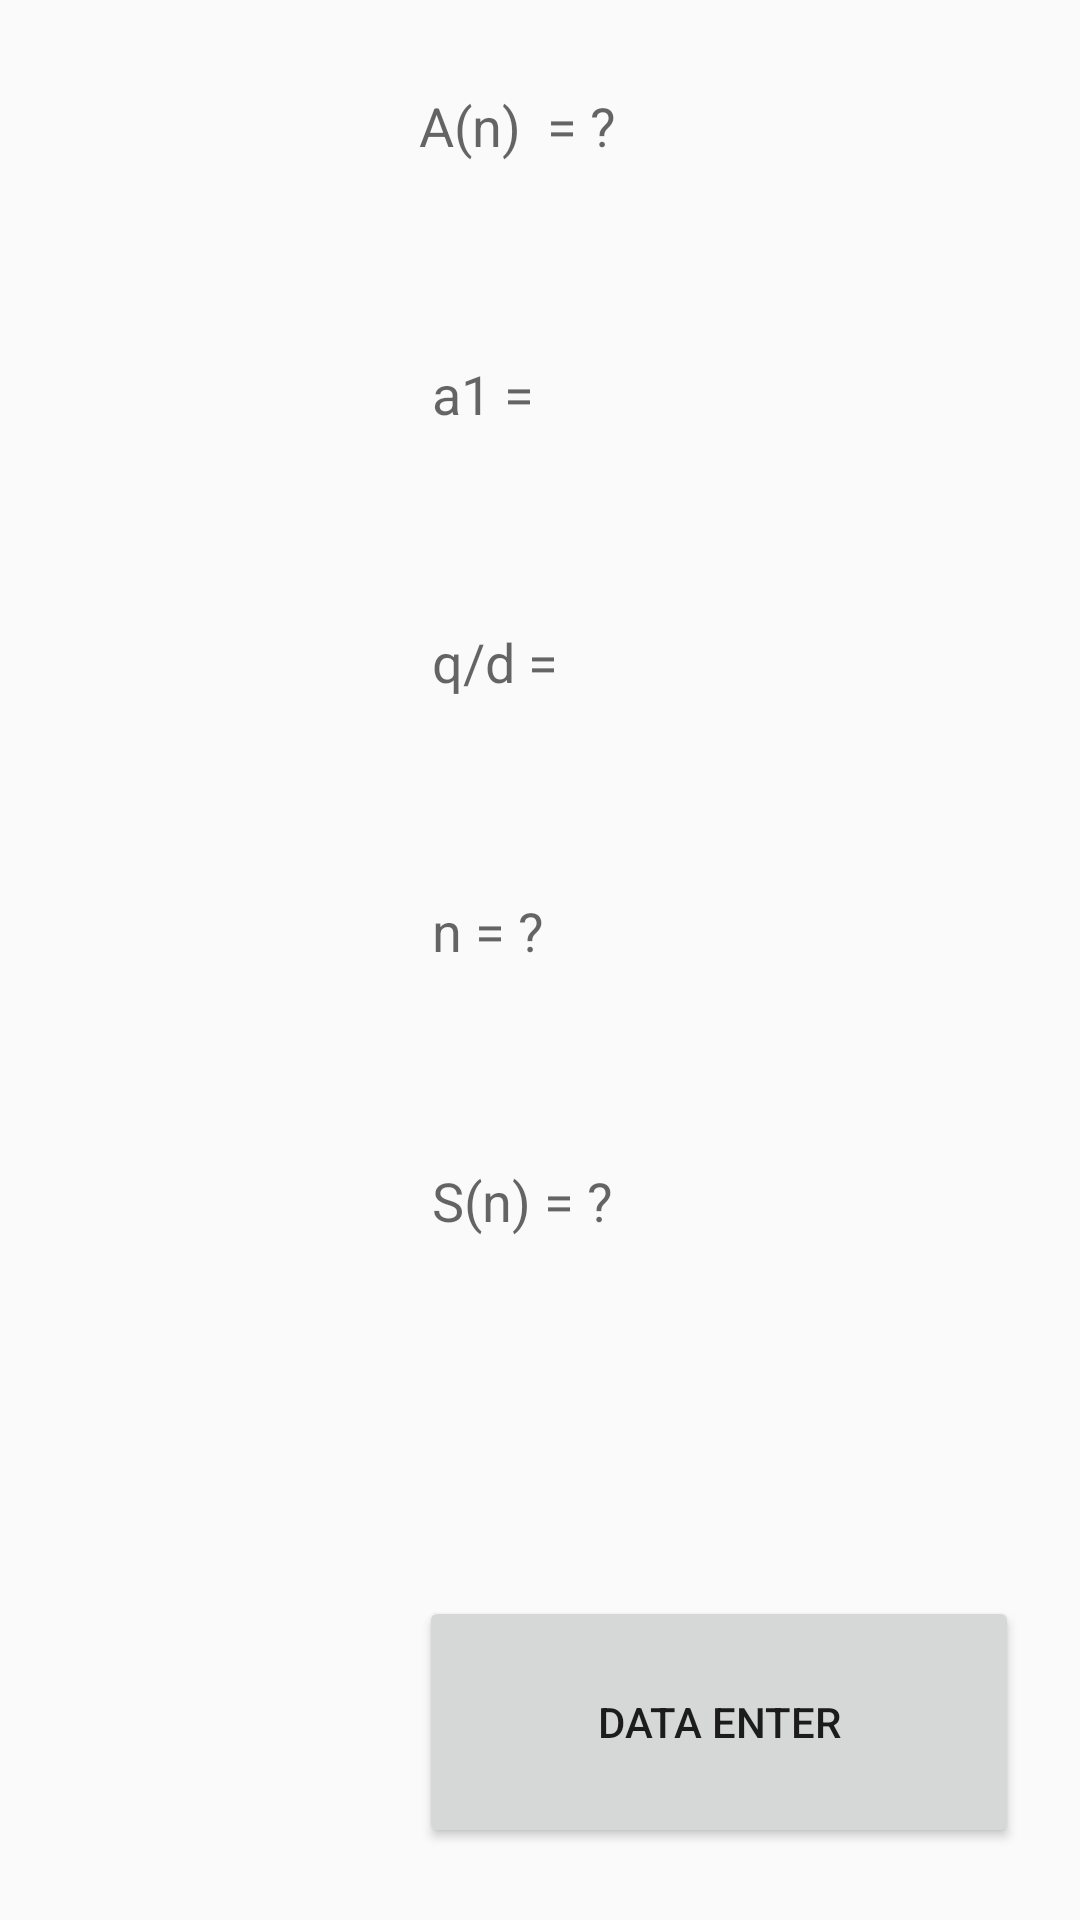

This screen was rendered from an Android layout file. Write that file and the resources it references.
<!-- AndroidManifest.xml: application theme Theme.AppCompat.DayNight.DarkActionBar -->
<!-- res/layout/activity_main.xml -->
<?xml version="1.0" encoding="utf-8"?>
<androidx.constraintlayout.widget.ConstraintLayout xmlns:android="http://schemas.android.com/apk/res/android"
    xmlns:app="http://schemas.android.com/apk/res-auto"
    xmlns:tools="http://schemas.android.com/tools"
    android:layout_width="match_parent"
    android:layout_height="match_parent"
    tools:context=".MainActivity"

    >

    <LinearLayout
        android:layout_width="match_parent"
        android:layout_height="match_parent"
        android:orientation="horizontal">

        <LinearLayout
            android:layout_width="0dp"
            android:layout_height="match_parent"
            android:layout_weight="1"
            android:orientation="horizontal">

            <ListView
                android:id="@+id/An"
                android:layout_width="match_parent"
                android:layout_height="match_parent" />
        </LinearLayout>

        <LinearLayout
            android:layout_width="0dp"
            android:layout_height="match_parent"
            android:layout_weight="2"
            android:orientation="horizontal">

            <Space
                android:layout_width="0dp"
                android:layout_height="match_parent"
                android:layout_weight="0.2" />

            <LinearLayout
                android:layout_width="0dp"
                android:layout_height="match_parent"
                android:layout_weight="2"
                android:orientation="vertical">

                <Space
                    android:layout_width="match_parent"
                    android:layout_height="0dp"
                    android:layout_weight="0.25" />

                <TextView
                    android:id="@+id/txt"
                    android:layout_width="match_parent"
                    android:layout_height="0dp"
                    android:layout_weight="0.5"
                    android:text="A(n)  = ?"
                    android:textAppearance="@style/TextAppearance.AppCompat.Medium" />

                <Space
                    android:layout_width="match_parent"
                    android:layout_height="0dp"
                    android:layout_weight="0.25" />

                <TextView
                    android:id="@+id/txt3"
                    android:layout_width="match_parent"
                    android:layout_height="0dp"
                    android:layout_weight="0.5"
                    android:text=" a1 = "
                    android:textAppearance="@style/TextAppearance.AppCompat.Medium" />

                <Space
                    android:layout_width="match_parent"
                    android:layout_height="0dp"
                    android:layout_weight="0.25" />

                <TextView
                    android:id="@+id/txt4"
                    android:layout_width="match_parent"
                    android:layout_height="0dp"
                    android:layout_weight="0.5"
                    android:text=" q/d = "
                    android:textAppearance="@style/TextAppearance.AppCompat.Medium" />

                <Space
                    android:layout_width="match_parent"
                    android:layout_height="0dp"
                    android:layout_weight="0.25" />

                <TextView
                    android:id="@+id/txt5"
                    android:layout_width="match_parent"
                    android:layout_height="0dp"
                    android:layout_weight="0.5"
                    android:text=" n = ?"
                    android:textAppearance="@style/TextAppearance.AppCompat.Medium" />

                <Space
                    android:layout_width="match_parent"
                    android:layout_height="0dp"
                    android:layout_weight="0.25" />

                <TextView
                    android:id="@+id/txt6"
                    android:layout_width="match_parent"
                    android:layout_height="0dp"
                    android:layout_weight="0.5"
                    android:text=" S(n) = ?"
                    android:textAppearance="@style/TextAppearance.AppCompat.Medium" />

                <Space
                    android:layout_width="match_parent"
                    android:layout_height="0dp"
                    android:layout_weight="0.7" />

                <Button
                    android:id="@+id/data_enter"
                    android:layout_width="match_parent"
                    android:layout_height="0dp"
                    android:layout_weight="0.7"
                    android:onClick="Load_data"
                    android:text="Data Enter" />

                <Space
                    android:layout_width="match_parent"
                    android:layout_height="0dp"
                    android:layout_weight="0.2" />

            </LinearLayout>

            <Space
                android:layout_width="0dp"
                android:layout_height="match_parent"
                android:layout_weight="0.2" />

        </LinearLayout>
    </LinearLayout>
</androidx.constraintlayout.widget.ConstraintLayout>
<!-- resources referenced by this layout -->
<resources>

</resources>
